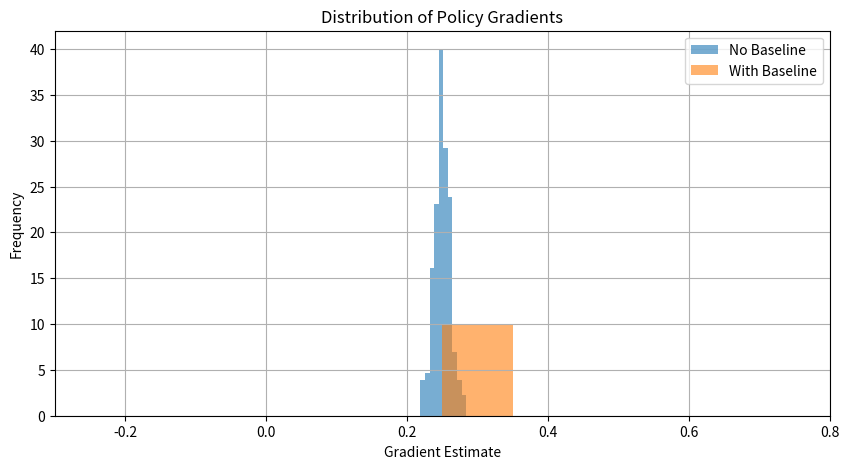

Reproduce this figure in Python.
import numpy as np
import matplotlib.pyplot as plt

np.random.seed(42)

# Softmax policy with single parameter theta
def policy(theta):
    prob_0 = 1 / (1 + np.exp(-theta))
    return np.array([prob_0, 1 - prob_0])

# Sample action based on policy
def sample_action(theta):
    return np.random.choice([0, 1], p=policy(theta))

# Compute gradient of log-policy
def grad_log_policy(theta, action):
    prob = policy(theta)[0]
    if action == 0:
        return 1 - prob
    else:
        return -prob

# Rewards for actions
rewards = [1, 0]

# Parameters
theta = 0.0  # Initial parameter
num_episodes = 500
num_runs = 200

# Store gradients
grads_no_baseline = []
grads_with_baseline = []

# Perform multiple runs
for run in range(num_runs):
    grad_no_baseline = []
    grad_with_baseline = []

    # Run episodes
    for episode in range(num_episodes):
        action = sample_action(theta)
        reward = rewards[action]

        grad = grad_log_policy(theta, action)
        grad_no_baseline.append(grad * reward)

        # Using mean reward as baseline (here, baseline=0.5 since expected reward is 0.5)
        baseline = 0.5
        grad_with_baseline.append(grad * (reward - baseline))

    grads_no_baseline.append(np.mean(grad_no_baseline))
    grads_with_baseline.append(np.mean(grad_with_baseline))

# Compute variance
var_no_baseline = np.var(grads_no_baseline)
var_with_baseline = np.var(grads_with_baseline)

# Print variances
print(f"Variance without baseline: {var_no_baseline:.6f}")
print(f"Variance with baseline:    {var_with_baseline:.6f}")

# Visualize the results
plt.figure(figsize=(10,5))
plt.hist(grads_no_baseline, alpha=0.6, label='No Baseline', density=True)
plt.hist(grads_with_baseline, alpha=0.6, label='With Baseline', density=True)
plt.title('Distribution of Policy Gradients')
plt.xlabel('Gradient Estimate')
plt.ylabel('Frequency')
plt.legend()
plt.grid(True)
plt.show()
